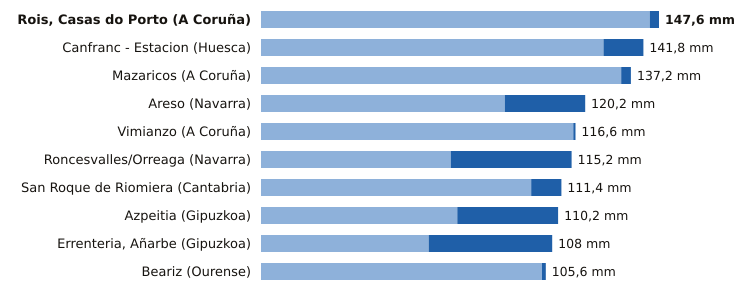

Source data for this figure (header and first rows):
estacion, provincia, indicativo, mm_6_dias_anteriores, mm_hoy, mm_7_dias, horas_de_hoy
Rois, Casas do Porto, A Coruña, 1476R, 144.2, 3.4, 147.6, 14
Canfranc - Estacion, Huesca, 9198X, 127.0, 14.8, 141.8, 15
Mazaricos, A Coruña, 1406X, 133.6, 3.6, 137.2, 15
Areso, Navarra, 1033X, 90.4, 29.8, 120.2, 15
Vimianzo, A Coruña, 1399, 115.8, 0.8, 116.6, 12
Roncesvalles/Orreaga, Navarra, 9228T, 70.4, 44.8, 115.2, 15
San Roque de Riomiera, Cantabria, 1103X, 100.2, 11.2, 111.4, 13
Azpeitia, Gipuzkoa, 1038X, 72.8, 37.4, 110.2, 15
Errenteria, Añarbe, Gipuzkoa, 1021X, 62.2, 45.8, 108.0, 15
Beariz, Ourense, 1696O, 104.2, 1.4, 105.6, 11
